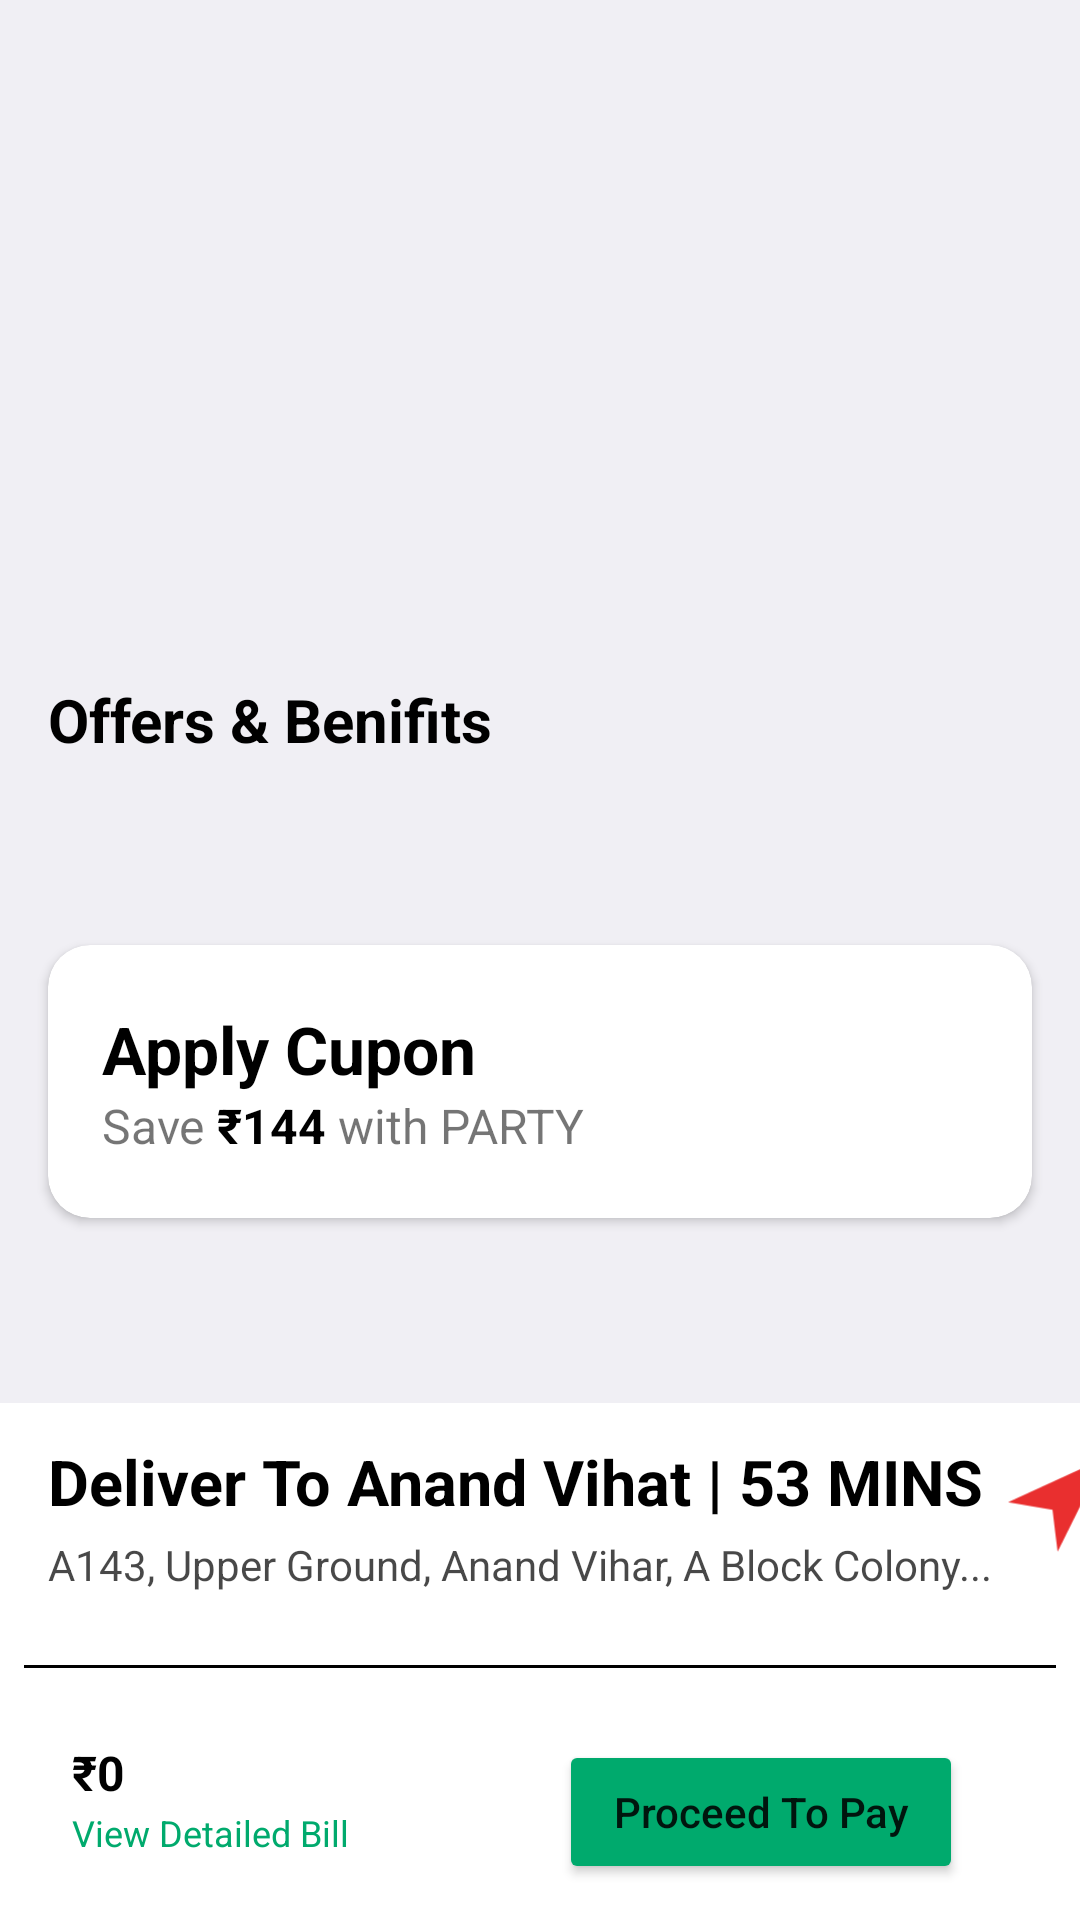

Layout XML and referenced resources for this Android screen:
<!-- AndroidManifest.xml: application theme Theme.MentorPlus -->
<!-- res/layout/activity_cart.xml -->
<?xml version="1.0" encoding="utf-8"?>
<androidx.constraintlayout.widget.ConstraintLayout xmlns:android="http://schemas.android.com/apk/res/android"
    xmlns:app="http://schemas.android.com/apk/res-auto"
    xmlns:tools="http://schemas.android.com/tools"
    android:layout_width="match_parent"
    android:layout_height="match_parent"
    tools:context=".Cart">

    <androidx.constraintlayout.widget.ConstraintLayout
        android:id="@+id/fragment"
        android:layout_width="0dp"
        android:layout_height="0dp"
        android:layout_marginBottom="12sp"
        android:background="#F0EFF4"
        app:layout_constraintBottom_toTopOf="@id/textView"
        app:layout_constraintLeft_toLeftOf="parent"
        app:layout_constraintRight_toRightOf="parent"
        app:layout_constraintTop_toTopOf="parent">


        <androidx.recyclerview.widget.RecyclerView
            android:id="@+id/dataRecycler"
            android:layout_width="0dp"
            android:layout_height="wrap_content"
            app:stackFromEnd="true"
            android:foregroundGravity="bottom"
            android:layout_marginTop="86dp"
            android:background="#F0EFF4"
            app:layout_constraintBottom_toTopOf="@+id/textView5"
            app:layout_constraintEnd_toEndOf="parent"
            app:layout_constraintHorizontal_bias="0.0"
            app:layout_constraintStart_toStartOf="parent"
            app:layout_constraintTop_toTopOf="parent" />

        <TextView
            android:id="@+id/textView5"
            android:layout_width="wrap_content"
            android:layout_height="wrap_content"
            android:layout_marginStart="16dp"
            android:layout_marginBottom="144dp"
            android:text="@string/offers_benifits"
            android:textColor="@color/black"
            android:textSize="20dp"
            android:textStyle="bold"
            app:layout_constraintBottom_toBottomOf="parent"
            app:layout_constraintStart_toStartOf="parent"
            app:layout_constraintTop_toBottomOf="@+id/dataRecycler" />
        <androidx.cardview.widget.CardView
            android:layout_width="match_parent"
            android:layout_height="wrap_content"
            app:cardCornerRadius="14sp"
            android:layout_marginHorizontal="16sp"
            app:layout_constraintBottom_toBottomOf="parent"
            app:layout_constraintTop_toBottomOf="@id/textView5">
            <LinearLayout
                android:layout_width="match_parent"
                android:layout_height="wrap_content"
                android:orientation="horizontal">
                <LinearLayout
                    android:layout_width="wrap_content"
                    android:layout_height="wrap_content"
                    android:layout_marginStart="18sp"
                    android:layout_marginVertical="20sp"
                    android:orientation="vertical">

                    <TextView
                        android:layout_width="wrap_content"
                        android:layout_height="wrap_content"
                        android:text="Apply Cupon"
                        android:textColor="@color/black"
                        android:textStyle="bold"
                        android:textSize="22sp"/>
                   <LinearLayout
                       android:layout_width="wrap_content"
                       android:layout_height="wrap_content"
                       android:orientation="horizontal">
                       <TextView
                           android:layout_width="wrap_content"
                           android:layout_height="wrap_content"
                           android:textSize="16sp"
                           android:text="Save "/>
                       <TextView
                           android:layout_width="wrap_content"
                           android:layout_height="wrap_content"
                           android:textSize="16sp"
                           android:text="₹144 "
                           android:textColor="@color/black"
                           android:textStyle="bold"/>
                       <TextView
                           android:layout_width="wrap_content"
                           android:layout_height="wrap_content"
                           android:textSize="16sp"
                           android:text="with PARTY"/>
                   </LinearLayout>
                </LinearLayout>
                <ImageView
                    android:layout_width="wrap_content"
                    android:layout_height="wrap_content"
                    android:src="@drawable/ic_baseline_arrow_forward_ios_24"
                    android:layout_gravity="center"
                    android:layout_marginStart="170sp"/>
            </LinearLayout>
        </androidx.cardview.widget.CardView>


    </androidx.constraintlayout.widget.ConstraintLayout>

    <TextView
        android:id="@+id/textView"
        android:layout_width="wrap_content"
        android:layout_height="wrap_content"
        android:layout_marginStart="16dp"
        android:layout_marginBottom="132dp"
        android:text="Deliver To Anand Vihat | 53 MINS"
        android:textColor="@color/black"
        android:textSize="21sp"
        android:textStyle="bold"
        app:layout_constraintBottom_toBottomOf="parent"
        app:layout_constraintStart_toStartOf="parent" />

    <TextView
        android:id="@+id/textView2"
        android:layout_width="wrap_content"
        android:layout_height="wrap_content"
        android:layout_marginStart="16dp"
        android:layout_marginTop="4dp"
        android:text="A143, Upper Ground, Anand Vihar, A Block Colony..."
        android:textColor="#B7000000"
        app:layout_constraintStart_toStartOf="parent"
        app:layout_constraintTop_toBottomOf="@id/textView" />

    <ImageView
        android:id="@+id/imageView"
        android:layout_width="32sp"
        android:layout_height="32sp"
        android:layout_marginStart="8dp"
        android:layout_marginTop="6dp"
        app:layout_constraintStart_toEndOf="@+id/textView"
        app:layout_constraintTop_toTopOf="@+id/textView"
        app:srcCompat="@drawable/ic__navigation" />

    <ImageView
        android:id="@+id/imageView2"
        android:layout_width="wrap_content"
        android:layout_height="wrap_content"
        android:layout_marginTop="3dp"
        android:layout_marginEnd="8dp"
        app:layout_constraintStart_toEndOf="@id/imageView"
        app:layout_constraintTop_toTopOf="@+id/imageView"
        app:srcCompat="@drawable/ic_baseline_keyboard_arrow_down_24" />

    <View
        android:id="@+id/view"
        android:layout_width="0dp"
        android:layout_height="1dp"
        android:layout_marginHorizontal="8sp"
        android:layout_marginStart="8dp"
        android:layout_marginTop="24dp"
        android:layout_marginEnd="8dp"
        android:background="@color/black"
        app:layout_constraintEnd_toEndOf="parent"
        app:layout_constraintStart_toStartOf="parent"
        app:layout_constraintTop_toBottomOf="@id/textView2" />

    <Button
        android:id="@+id/button"
        android:layout_width="wrap_content"
        android:layout_height="wrap_content"
        android:layout_marginTop="24dp"
        android:layout_marginEnd="39dp"
        android:backgroundTint="#00AA6D"
        android:paddingHorizontal="18sp"
        android:text="Proceed To Pay"
        android:textAllCaps="false"
        app:circularflow_defaultRadius="12sp"
        app:layout_constraintEnd_toEndOf="parent"
        app:layout_constraintTop_toBottomOf="@+id/view" />

    <LinearLayout
        android:id="@+id/ll"
        android:layout_width="wrap_content"
        android:layout_height="wrap_content"
        android:layout_marginStart="24dp"
        android:layout_marginTop="24dp"
        app:layout_constraintStart_toStartOf="parent"
        app:layout_constraintTop_toBottomOf="@+id/view"
        android:orientation="horizontal">
        <TextView
            android:layout_width="wrap_content"
            android:layout_height="wrap_content"
            android:text="₹"
            android:textStyle="bold"
            android:textSize="16sp"
            android:textColor="@color/black"/>
        <TextView
            android:id="@+id/totalPrice"
            android:layout_width="wrap_content"
            android:layout_height="wrap_content"
            android:text="0"
            android:textStyle="bold"
            android:textSize="16sp"
            android:textColor="@color/black"/>


    </LinearLayout>

    <TextView
        android:id="@+id/detailedBill"
        android:layout_width="wrap_content"
        android:layout_height="wrap_content"
        android:layout_marginTop="1dp"
        android:text="View Detailed Bill"
        android:textColor="#00AA6D"
        android:textSize="12sp"
        app:layout_constraintStart_toStartOf="@id/ll"
        app:layout_constraintTop_toBottomOf="@+id/ll" />


</androidx.constraintlayout.widget.ConstraintLayout>
<!-- resources referenced by this layout -->
<resources>
  <!-- drawable ic__navigation (drawable) -->
  <vector xmlns:android="http://schemas.android.com/apk/res/android"
      android:width="49.636dp"
      android:height="49.636dp"
      android:viewportWidth="49.636"
      android:viewportHeight="49.636">
    <path
        android:pathData="M23.001,27.245l-23.001,-3.855l49.636,-22.78l-24,48.416z"
        android:fillColor="#E92F2F"/>
  </vector>
  <!-- drawable ic_baseline_arrow_forward_ios_24 (drawable) -->
  <vector android:autoMirrored="true" android:height="24dp"
      android:tint="#332F2F" android:viewportHeight="24"
      android:viewportWidth="24" android:width="24dp" xmlns:android="http://schemas.android.com/apk/res/android">
      <path android:fillColor="@android:color/white" android:pathData="M6.23,20.23l1.77,1.77l10,-10l-10,-10l-1.77,1.77l8.23,8.23z"/>
  </vector>
  <!-- drawable ic_baseline_keyboard_arrow_down_24 (drawable) -->
  <vector android:height="24dp" android:tint="#E92F2F"
      android:viewportHeight="24" android:viewportWidth="24"
      android:width="24dp" xmlns:android="http://schemas.android.com/apk/res/android">
      <path android:fillColor="@android:color/white" android:pathData="M7.41,8.59L12,13.17l4.59,-4.58L18,10l-6,6 -6,-6 1.41,-1.41z"/>
  </vector>
  <string name="offers_benifits">Offers &amp; Benifits</string>
  <style name="Theme.MentorPlus" parent="Theme.MaterialComponents.DayNight">
          
          <item name="colorPrimary">#F0EFF4</item>
          <item name="colorPrimaryVariant">@color/white</item>
          <item name="colorOnPrimary">@color/white</item>
          
          <item name="colorSecondary">@color/teal_200</item>
          <item name="colorSecondaryVariant">@color/teal_700</item>
          <item name="colorOnSecondary">@color/black</item>
          
          <item name="android:statusBarColor" tools:targetApi="l">?attr/colorPrimaryVariant</item>
          
      </style>
  <!-- not gathered from this repository: default colours our renderer supplied (Android Studio template values) -->
  <color name="teal_200">#FF03DAC5</color>
  <color name="teal_700">#FF018786</color>
  <color name="black">#FF000000</color>
  <color name="white">#FFFFFFFF</color>
</resources>
